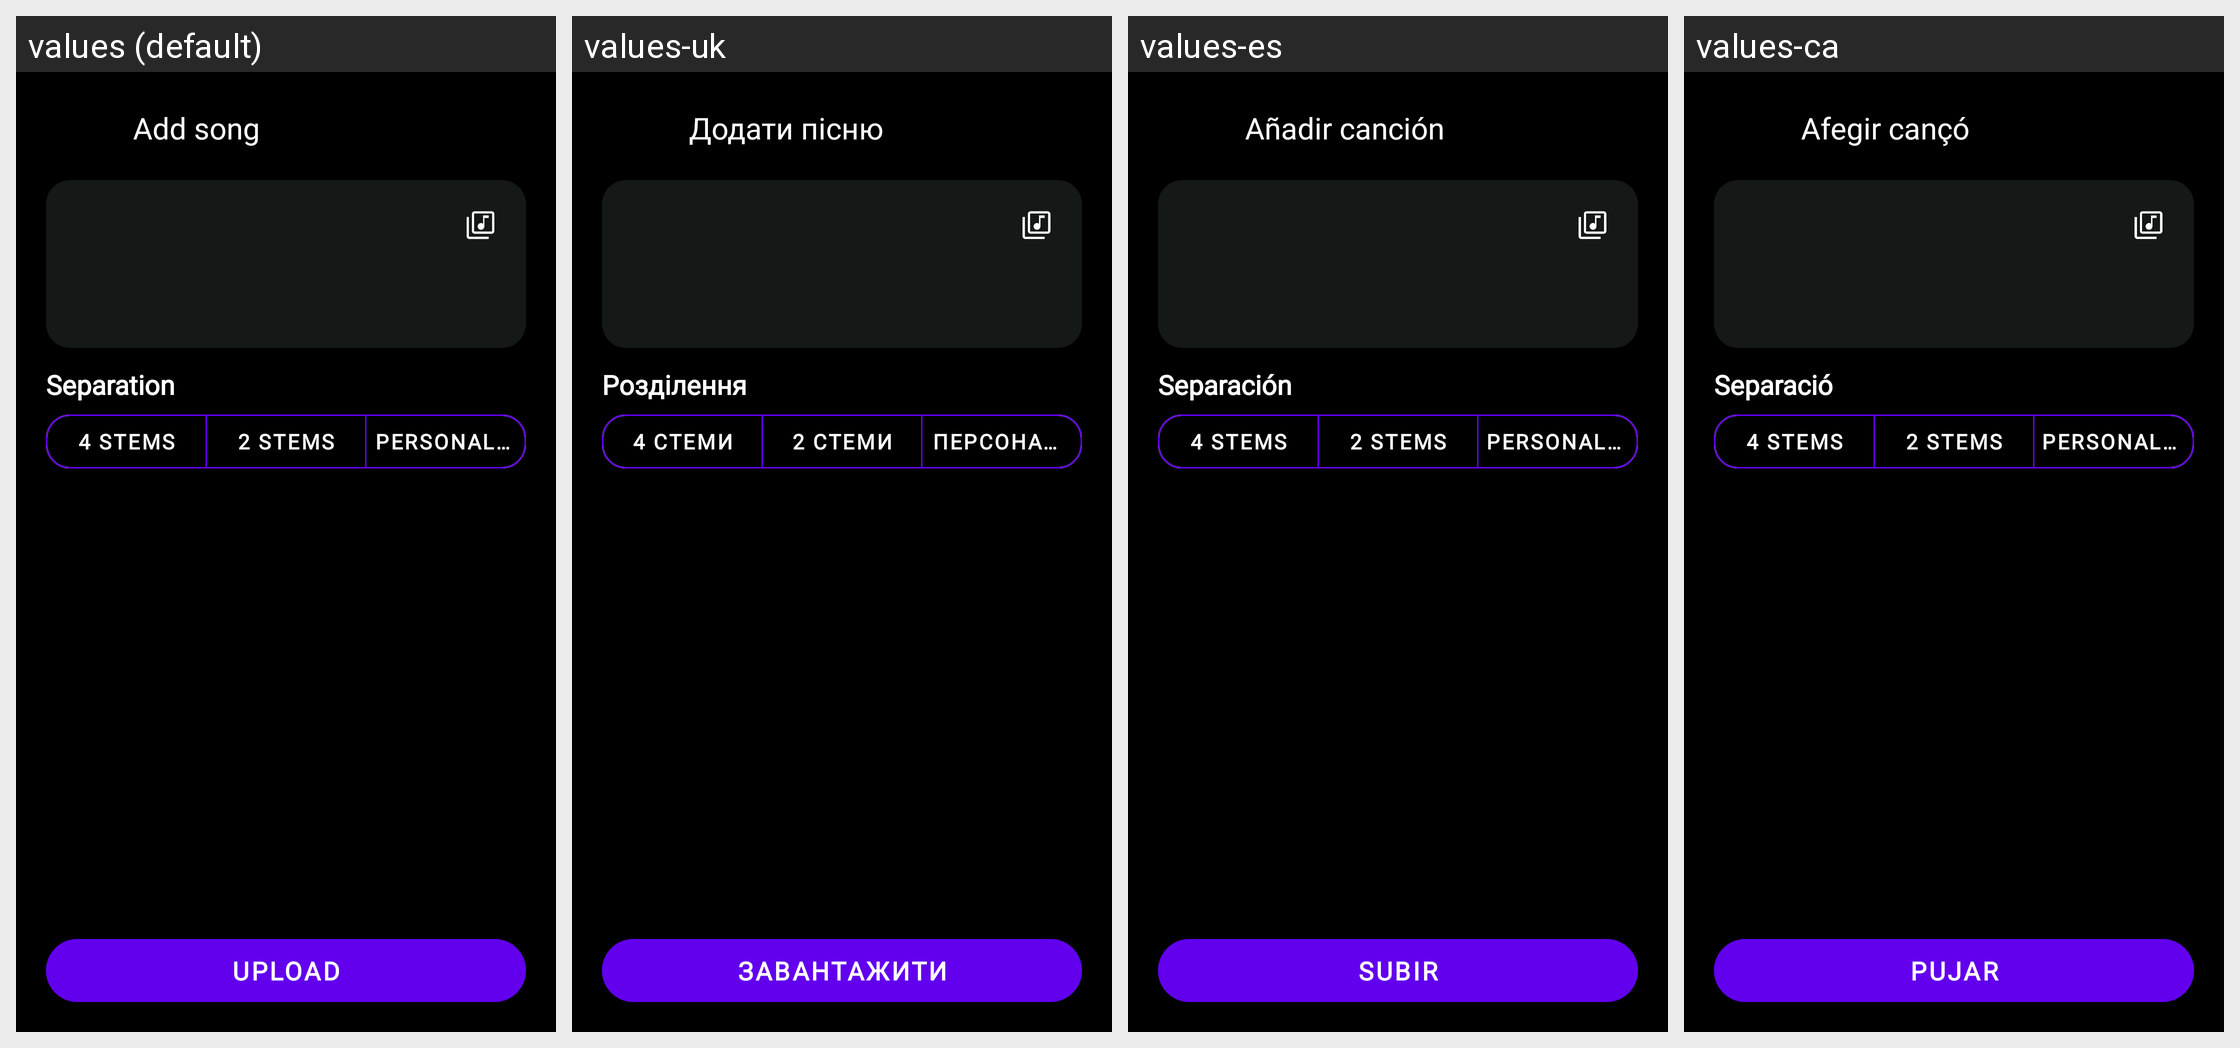

Locale-by-locale string values for the Android screen shown in this grid:
Android screen res/layout/activity_import.xml rendered under 4 locales, left to right: values (default), values-uk, values-es, values-ca. Device: Nexus 5 (rendered at 1080×1920; each locale shown at half size, 540×960, under a caption strip naming it); theme Theme.MaterialComponents.DayNight.NoActionBar.
Other locales in the repository, not shown: values-de, values-fr, values-it, values-pt-rBR, values-ru.
Strings drawn on this screen, with the default value and each locale's value (text and hints the layout hard-codes, and strings that could not be matched under every locale, appear in the picture but are not listed):

import_title
  values: Add song
  values-uk: Додати пісню
  values-es: Añadir canción
  values-ca: Afegir cançó

import_section_separation
  values: Separation
  values-uk: Розділення
  values-es: Separación
  values-ca: Separació

import_mode_4stem
  values: 4 stems
  values-uk: 4 стеми
  values-es: 4 stems
  values-ca: 4 stems

import_mode_2stem
  values: 2 stems
  values-uk: 2 стеми
  values-es: 2 stems
  values-ca: 2 stems

import_personalized
  values: Personalized
  values-uk: Персоналізоване
  values-es: Personalizada
  values-ca: Personalitzada

import_send_short
  values: Upload
  values-uk: Завантажити
  values-es: Subir
  values-ca: Pujar
